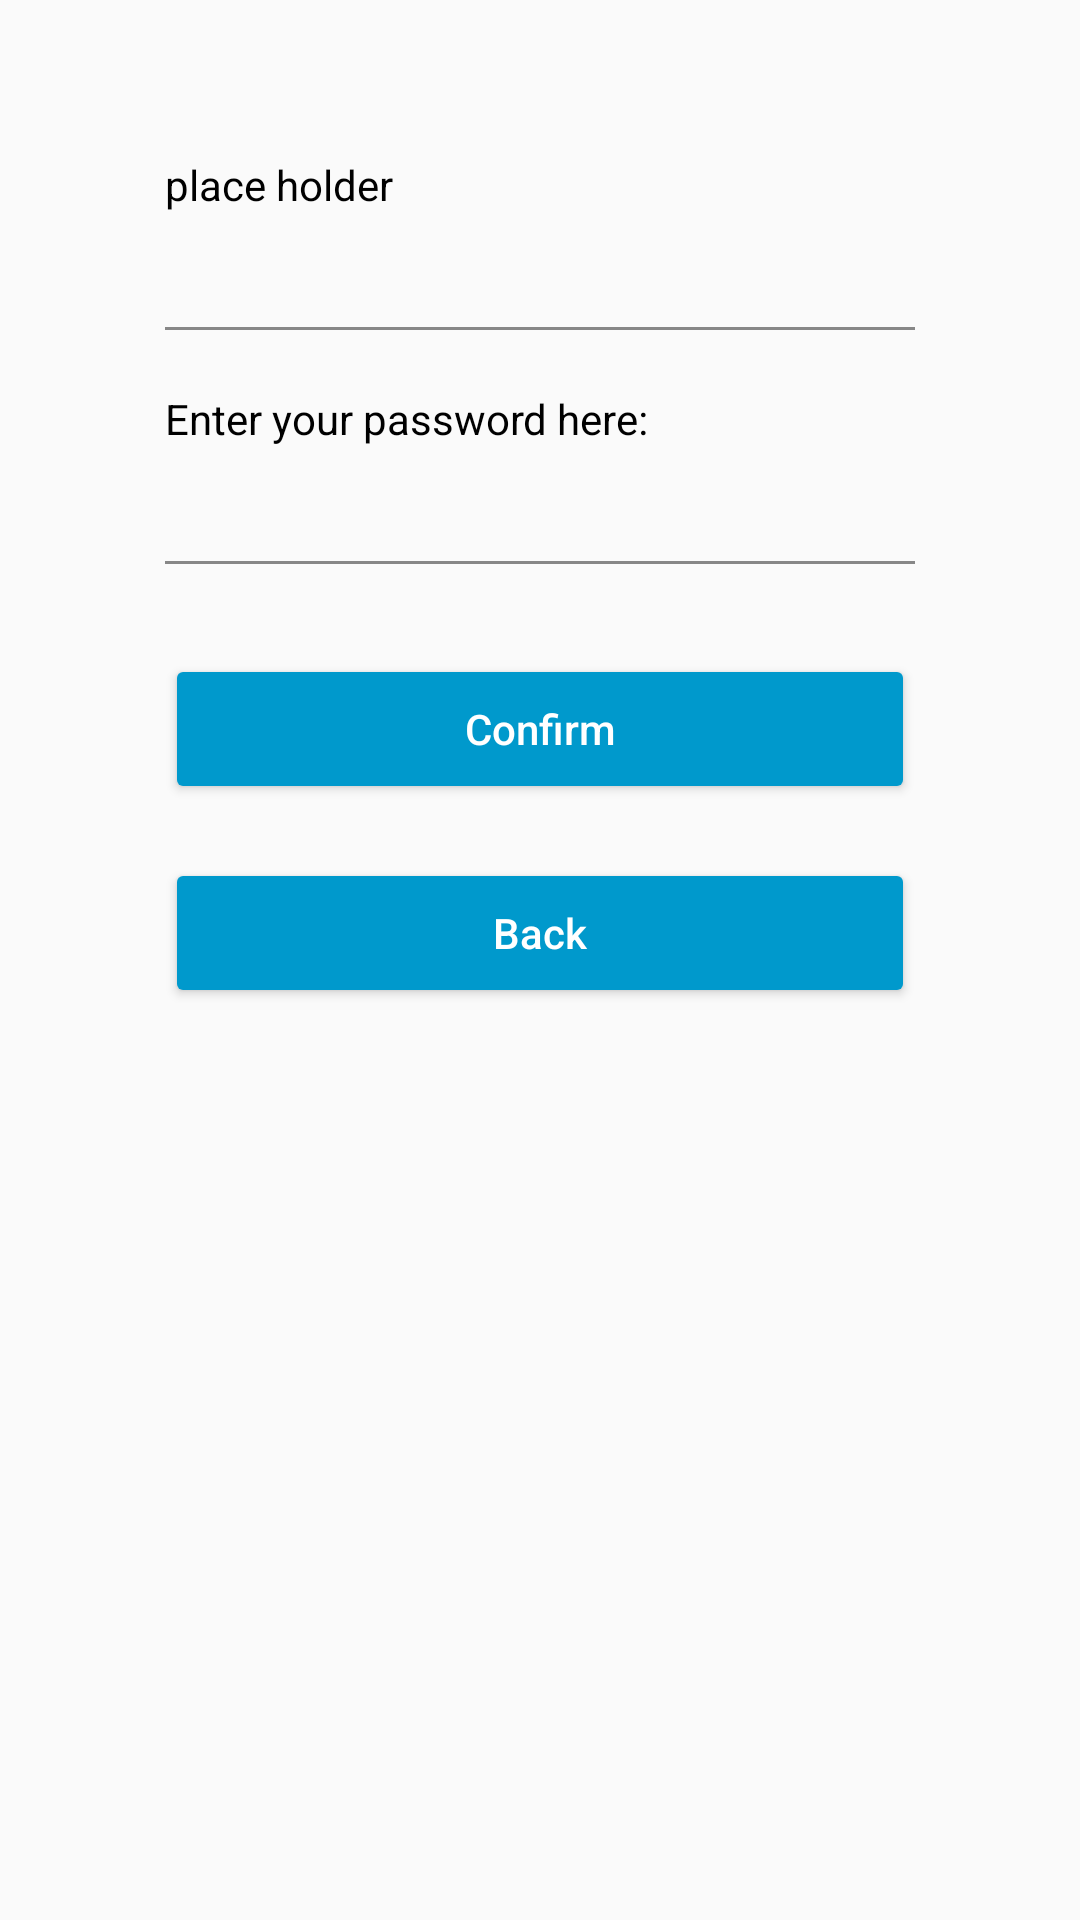

This screen was rendered from an Android layout file. Write that file and the resources it references.
<!-- AndroidManifest.xml: application theme MoviePigeonTheme -->
<!-- res/layout/activity_third_party_signup.xml -->
<?xml version="1.0" encoding="utf-8"?>
<RelativeLayout xmlns:android="http://schemas.android.com/apk/res/android"
    android:orientation="vertical" android:layout_width="match_parent"
    android:layout_height="match_parent">

    <TextView
        android:layout_width="250dp"
        android:layout_height="wrap_content"
        android:text="place holder"
        android:textColor="#000000"
        android:id="@+id/tpsTitle"
        android:layout_marginTop="52dp"
        android:layout_alignParentTop="true"
        android:layout_centerHorizontal="true" />

    <EditText
        android:layout_width="250dp"
        android:id="@+id/tpsInput"
        android:cursorVisible="true"
        android:textSize="13sp"
        android:textColor="#000000"
        android:inputType="text"
        android:background="@drawable/table_text_underline"
        android:layout_height="20dp"
        android:layout_below="@+id/tpsTitle"
        android:layout_centerHorizontal="true"
        android:layout_marginTop="19dp" />

    <TextView
        android:layout_width="250dp"
        android:layout_height="wrap_content"
        android:text="Enter your password here:"
        android:textColor="#000000"
        android:layout_below="@+id/tpsInput"
        android:id="@+id/tpsPasswordTitle"
        android:layout_marginTop="20dp"
        android:layout_centerHorizontal="true" />

    <EditText
        android:layout_width="250dp"
        android:id="@+id/tpsPassword"
        android:cursorVisible="true"
        android:textSize="13sp"
        android:textColor="#000000"
        android:inputType="textPassword"
        android:background="@drawable/table_text_underline"
        android:layout_height="20dp"
        android:layout_below="@+id/tpsPasswordTitle"
        android:layout_centerHorizontal="true"
        android:layout_marginTop="19dp" />

    <Button
        android:layout_width="250dp"
        android:layout_height="50dp"
        android:textColor="#FFFFFF"
        android:text="Back"
        android:id="@+id/tpsBackButton"
        android:backgroundTint="@android:color/holo_blue_dark"
        android:layout_below="@+id/tpsConfirmButton"
        android:layout_alignStart="@+id/tpsConfirmButton"
        android:textAllCaps="false"
        android:layout_marginTop="18dp" />

    <Button
        android:layout_width="250dp"
        android:layout_height="50dp"
        android:textColor="#FFFFFF"
        android:text="Confirm"
        android:textAllCaps="false"
        android:id="@+id/tpsConfirmButton"
        android:backgroundTint="@android:color/holo_blue_dark"
        android:layout_marginTop="30dp"
        android:layout_below="@+id/tpsPassword"
        android:layout_centerHorizontal="true" />
</RelativeLayout>
<!-- resources referenced by this layout -->
<resources>
  <!-- drawable table_text_underline (drawable) -->
  <?xml version="1.0" encoding="utf-8"?>
  <layer-list xmlns:android="http://schemas.android.com/apk/res/android" >
      <item>
          <shape android:shape="rectangle">
              <stroke android:color="#878787" android:width="1dp"/>
          </shape>
      </item>
      <item android:bottom="1dp">
          <shape android:shape="rectangle">
              <solid android:color="#FFFAFAFA"/>
          </shape>
      </item>
  </layer-list>
  <style name="MoviePigeonTheme" parent="Theme.AppCompat.Light.NoActionBar">
          <item name="colorAccent">@android:color/holo_blue_light</item>
      </style>
</resources>
